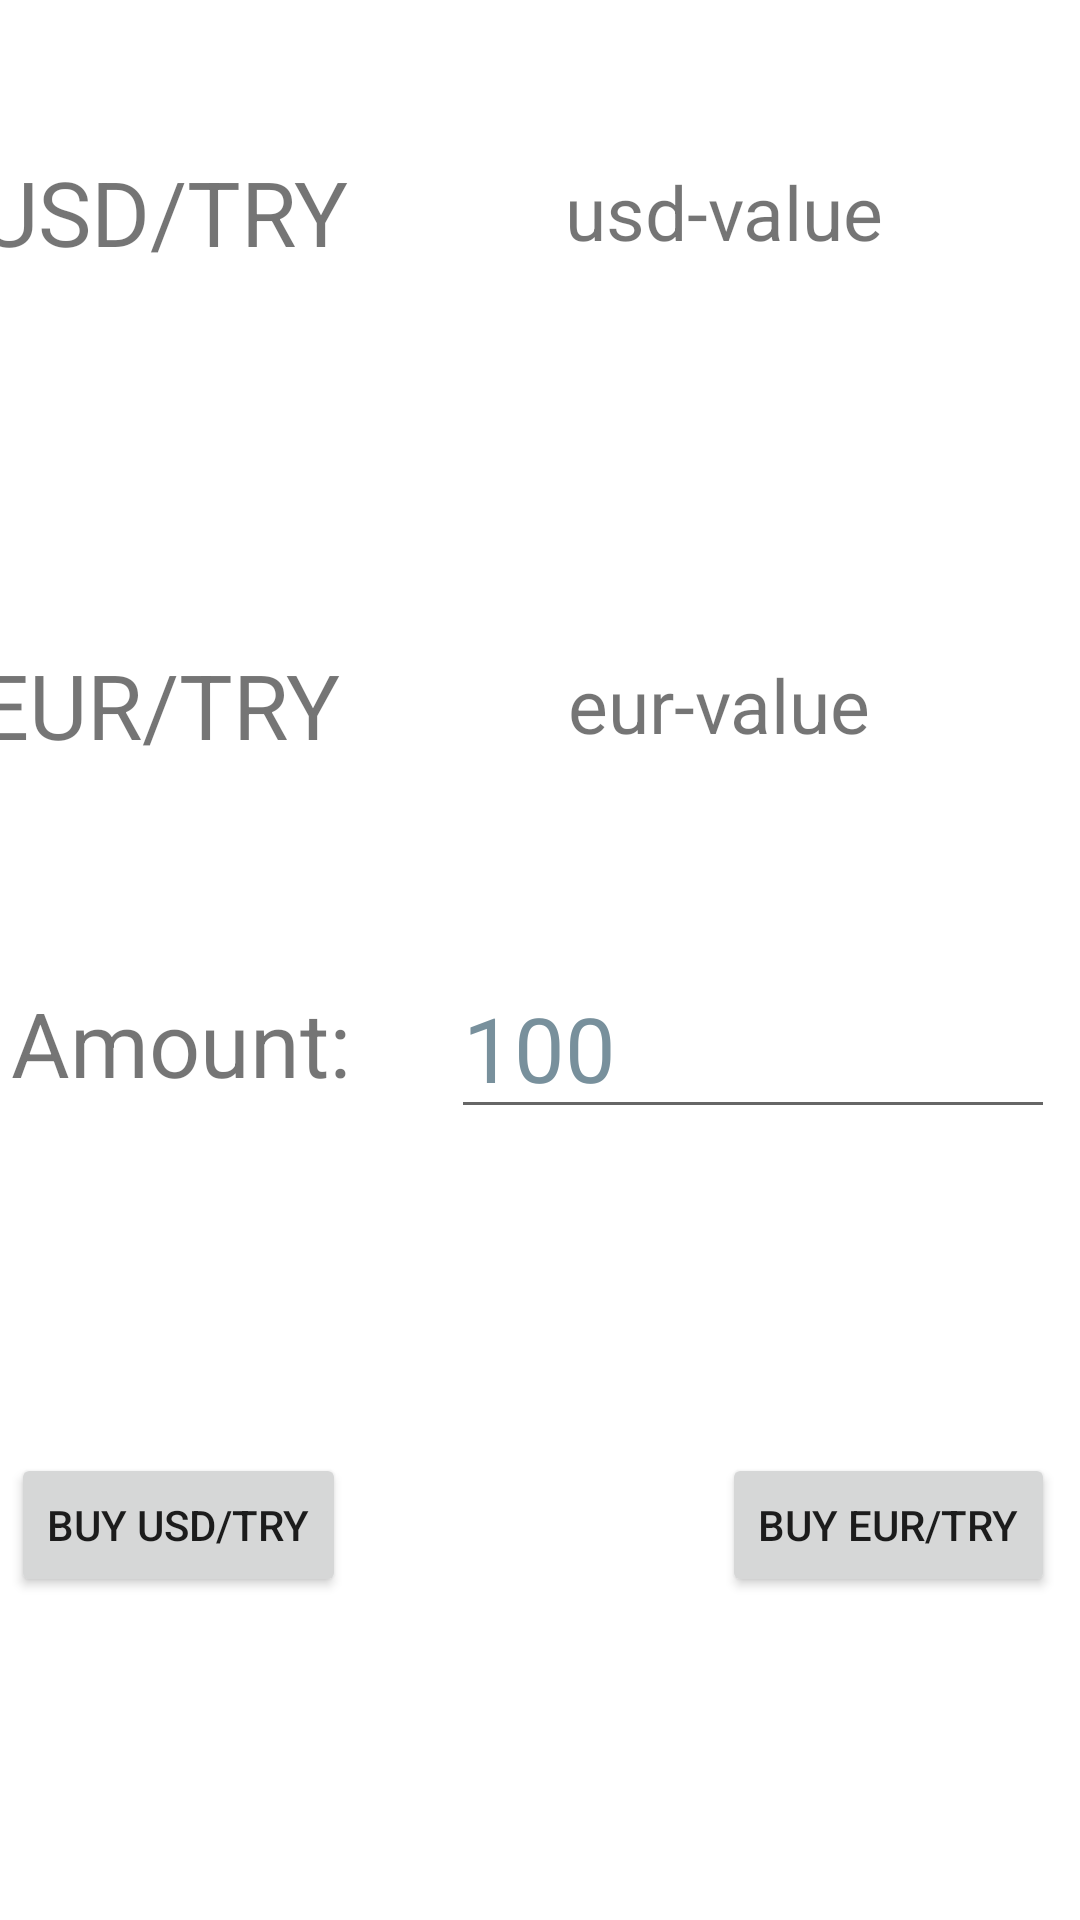

This screen was rendered from an Android layout file. Write that file and the resources it references.
<!-- AndroidManifest.xml: application theme Theme.ExchangeTrade -->
<!-- res/layout/fragment_exchange.xml -->
<?xml version="1.0" encoding="utf-8"?>
<androidx.constraintlayout.widget.ConstraintLayout xmlns:android="http://schemas.android.com/apk/res/android"
    xmlns:app="http://schemas.android.com/apk/res-auto"
    xmlns:tools="http://schemas.android.com/tools"
    android:layout_width="match_parent"
    android:layout_height="match_parent"
    tools:context=".ExchangeFragment">


    <LinearLayout
        android:id="@+id/linearLayout"
        android:layout_width="374dp"
        android:layout_height="wrap_content"
        android:layout_marginTop="100dp"
        android:layout_marginBottom="124dp"
        android:gravity="center"
        android:orientation="horizontal"
        app:layout_constraintBottom_toTopOf="@+id/linearLayout2"
        app:layout_constraintEnd_toEndOf="parent"
        app:layout_constraintStart_toStartOf="parent"
        app:layout_constraintTop_toTopOf="parent">

        <TextView
            android:id="@+id/UsdText"
            android:layout_width="wrap_content"
            android:layout_height="wrap_content"
            android:layout_weight="1"
            android:text="@string/usd_try"
            android:textSize="30sp" />

        <TextView
            android:id="@+id/usdValueText"
            android:layout_width="wrap_content"
            android:layout_height="wrap_content"
            android:layout_weight="1"
            android:text="@string/usd_value"
            android:textSize="25sp" />
    </LinearLayout>

    <LinearLayout
        android:id="@+id/linearLayout2"
        android:layout_width="374dp"
        android:layout_height="wrap_content"
        android:layout_marginBottom="435dp"
        android:gravity="center"
        android:orientation="horizontal"
        app:layout_constraintBottom_toBottomOf="parent"
        app:layout_constraintEnd_toEndOf="parent"
        app:layout_constraintHorizontal_bias="0.567"
        app:layout_constraintStart_toStartOf="parent"
        app:layout_constraintTop_toBottomOf="@+id/linearLayout">

        <TextView
            android:id="@+id/EurText"
            android:layout_width="wrap_content"
            android:layout_height="wrap_content"
            android:layout_weight="1"
            android:text="@string/eur_try"
            android:textSize="30sp" />

        <TextView
            android:id="@+id/eurValueText"
            android:layout_width="wrap_content"
            android:layout_height="wrap_content"
            android:layout_weight="1"
            android:text="@string/eur_value"
            android:textSize="25sp" />
    </LinearLayout>

    <LinearLayout
        android:id="@+id/linearLayout3"
        android:layout_width="348dp"
        android:layout_height="wrap_content"
        android:layout_marginTop="64dp"
        android:gravity="center"
        android:orientation="horizontal"
        app:layout_constraintEnd_toEndOf="parent"
        app:layout_constraintHorizontal_bias="0.301"
        app:layout_constraintStart_toStartOf="parent"
        app:layout_constraintTop_toBottomOf="@+id/linearLayout2">

        <TextView
            android:id="@+id/amountText"
            android:layout_width="wrap_content"
            android:layout_height="wrap_content"
            android:layout_weight="1"
            android:text="@string/amount"
            android:textSize="30sp" />

        <EditText
            android:id="@+id/amountEdit"
            android:layout_width="168dp"
            android:layout_height="wrap_content"
            android:layout_weight="1"
            android:ems="10"
            android:hint="@string/_100"
            android:importantForAutofill="no"
            android:inputType="textPersonName"
            android:textColorHint="#78909C"
            android:textSize="30sp" />
    </LinearLayout>

    <Button
        android:id="@+id/usdButton"
        android:layout_width="wrap_content"
        android:layout_height="wrap_content"
        android:text="@string/buy_usd_try"
        app:layout_constraintBottom_toBottomOf="parent"
        app:layout_constraintStart_toStartOf="@+id/linearLayout3"
        app:layout_constraintTop_toBottomOf="@+id/linearLayout3"
        app:layout_constraintVertical_bias="0.501" />

    <Button
        android:id="@+id/eurButton"
        android:layout_width="wrap_content"
        android:layout_height="wrap_content"
        android:text="@string/buy_eur_try"
        app:layout_constraintBottom_toBottomOf="parent"
        app:layout_constraintEnd_toEndOf="@+id/linearLayout3"
        app:layout_constraintTop_toBottomOf="@+id/linearLayout3"
        app:layout_constraintVertical_bias="0.501" />
</androidx.constraintlayout.widget.ConstraintLayout>
<!-- resources referenced by this layout -->
<resources>
  <string name="_100">100</string>
  <string name="amount">Amount:</string>
  <string name="buy_eur_try">BUY EUR/TRY</string>
  <string name="buy_usd_try">Buy USD/TRY</string>
  <string name="eur_try">EUR/TRY</string>
  <string name="eur_value">eur-value</string>
  <string name="usd_try">USD/TRY</string>
  <string name="usd_value">usd-value</string>
  <style name="Theme.ExchangeTrade" parent="Theme.MaterialComponents.DayNight.NoActionBar">
          
          <item name="colorPrimary">@color/purple_500</item>
          <item name="colorPrimaryVariant">@color/purple_700</item>
          <item name="colorOnPrimary">@color/white</item>
          
          <item name="colorSecondary">@color/teal_200</item>
          <item name="colorSecondaryVariant">@color/teal_700</item>
          <item name="colorOnSecondary">@color/black</item>
          
          <item name="android:statusBarColor">?attr/colorPrimaryVariant</item>
          
      </style>
  <!-- not gathered from this repository: default colours our renderer supplied (Android Studio template values) -->
  <color name="purple_500">#FF6200EE</color>
  <color name="purple_700">#FF3700B3</color>
  <color name="teal_200">#FF03DAC5</color>
  <color name="teal_700">#FF018786</color>
  <color name="black">#FF000000</color>
  <color name="white">#FFFFFFFF</color>
</resources>
